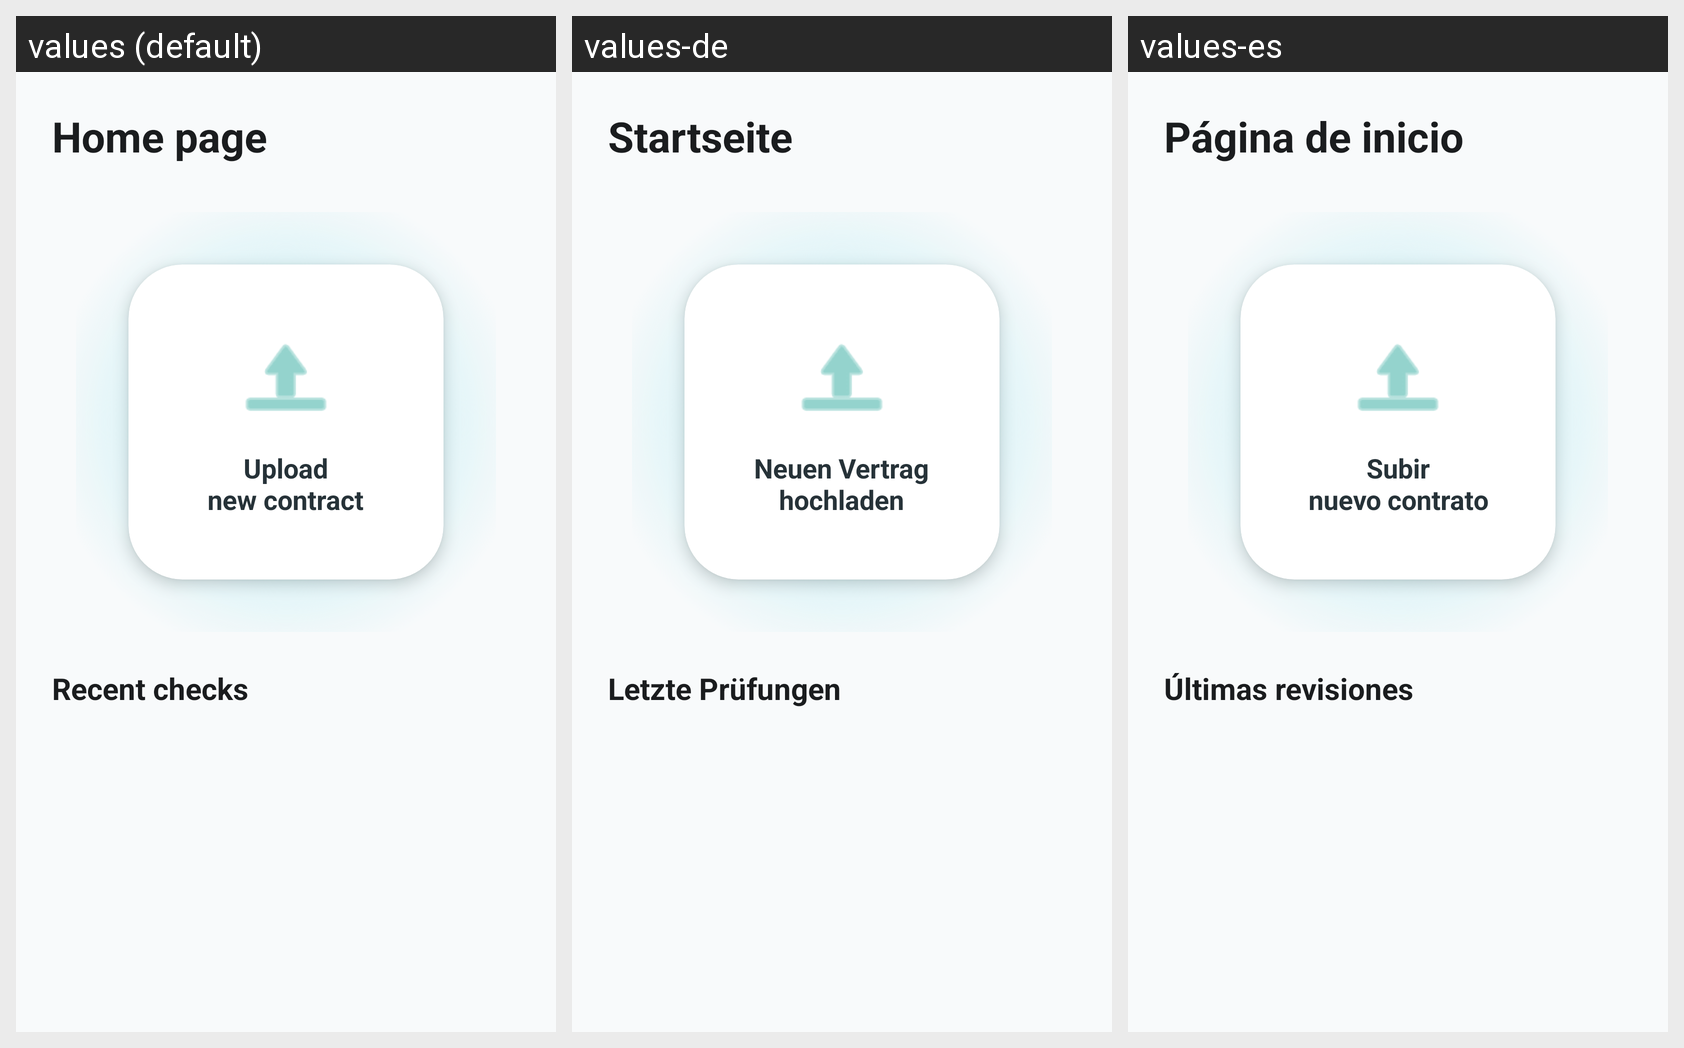

Here is an Android app screen in its default locale and in the app's own translations. Write out the translated-string differences for the strings that appear on this screen.
Android screen res/layout/activity_fragment_home.xml rendered under 3 locales, left to right: values (default), values-de, values-es. Device: Nexus 5 (rendered at 1080×1920; each locale shown at half size, 540×960, under a caption strip naming it); theme Theme.Lexplain.
Other locales in the repository, not shown: values-fr, values-hy, values-ru.
Strings drawn on this screen, with the default value and each locale's value (text and hints the layout hard-codes, and strings that could not be matched under every locale, appear in the picture but are not listed):

home_title
  values: Home page
  values-de: Startseite
  values-es: Página de inicio

home_select_file
  values: Upload
      new contract
  values-de: Neuen Vertrag
      hochladen
  values-es: Subir
      nuevo contrato

home_lasts
  values: Recent checks
  values-de: Letzte Prüfungen
  values-es: Últimas revisiones
